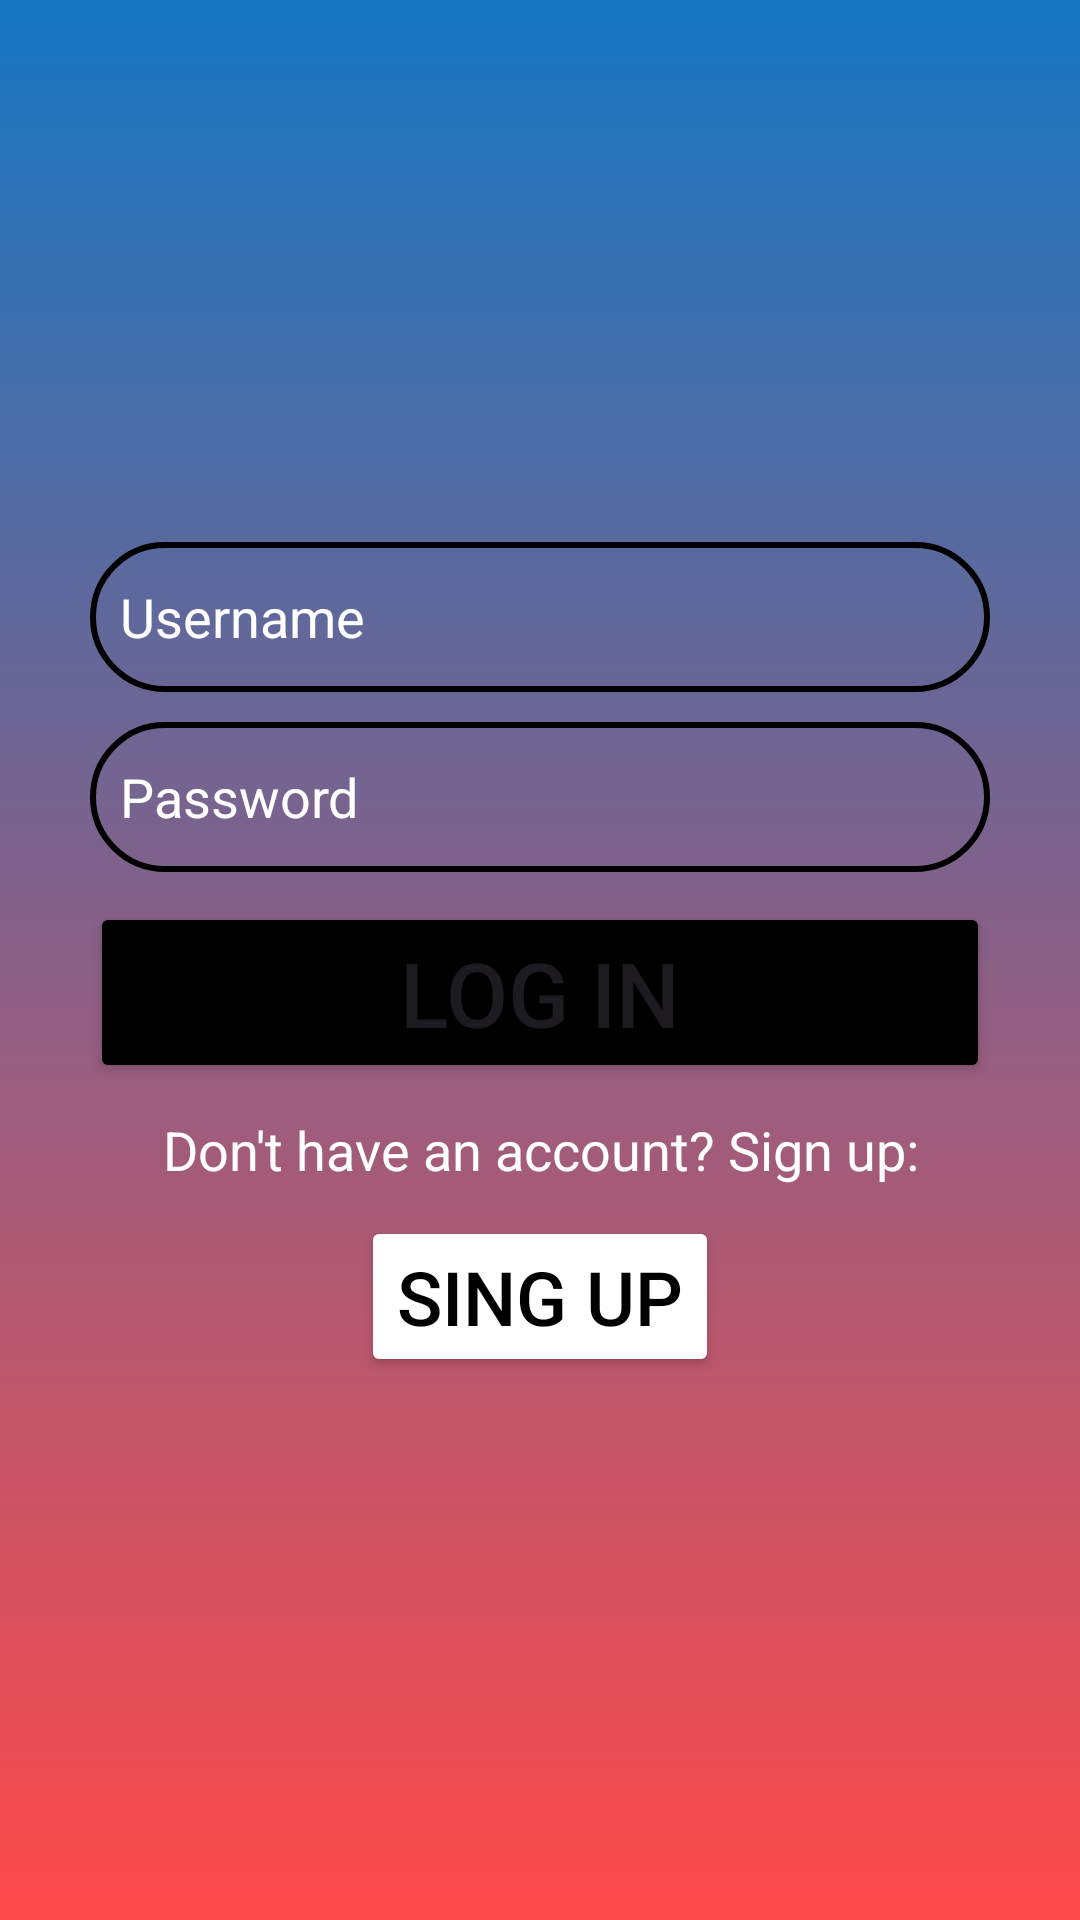

Write the Android layout XML for this screen, with the resource values it uses.
<!-- AndroidManifest.xml: application theme Theme.FitMax -->
<!-- res/layout/activity_login.xml -->
<?xml version="1.0" encoding="utf-8"?>
<androidx.constraintlayout.widget.ConstraintLayout xmlns:android="http://schemas.android.com/apk/res/android"
    xmlns:app="http://schemas.android.com/apk/res-auto"
    xmlns:tools="http://schemas.android.com/tools"
    android:layout_width="match_parent"
    android:layout_height="match_parent"
    android:background="@drawable/gradient_background"
    tools:context=".Login">

    <LinearLayout
        android:layout_width="match_parent"
        android:layout_height="match_parent"
        android:gravity="center"
        android:orientation="vertical"
        tools:layout_editor_absoluteX="0dp"
        tools:layout_editor_absoluteY="0dp">

        <ImageView
            android:id="@+id/profile_add_icon"
            android:layout_width="match_parent"
            android:layout_height="wrap_content"
            app:srcCompat="@drawable/login_account_circle_24" />

        <EditText
            android:id="@+id/username"
            android:layout_width="300dp"
            android:layout_height="50dp"
            android:layout_marginBottom="10dp"
            android:background="@drawable/borders_rounded"
            android:hint="Username"
            android:minHeight="48dp"
            android:padding="10dp"
            android:textColor="#FFFFFF"
            android:textColorHint="#FFFFFF" />

        <EditText
            android:id="@+id/password"
            android:layout_width="300dp"
            android:layout_height="50dp"
            android:layout_marginBottom="10dp"
            android:background="@drawable/borders_rounded"
            android:ems="10"
            android:hint="Password"
            android:inputType="textPassword"
            android:minHeight="48dp"
            android:padding="10dp"
            android:textColor="#FFFFFF"
            android:textColorHint="#FFFFFF" />

        <Button
            android:id="@+id/log_in"
            android:layout_width="300dp"
            android:layout_height="wrap_content"
            android:layout_marginBottom="10dp"
            android:backgroundTint="@color/black"
            android:text="Log in"
            android:textSize="30sp" />

        <TextView
            android:id="@+id/textView2"
            android:layout_width="300dp"
            android:layout_height="wrap_content"
            android:layout_marginBottom="10dp"
            android:text="Don't have an account? Sign up:"
            android:textAlignment="center"
            android:textColor="@color/white"
            android:textSize="18dp" />

        <Button
            android:id="@+id/sing_up_link"
            android:layout_width="wrap_content"
            android:layout_height="wrap_content"
            android:backgroundTint="@color/white"
            android:text="Sing up"
            android:textColor="@color/black"
            android:textSize="25sp" />
    </LinearLayout>

</androidx.constraintlayout.widget.ConstraintLayout>
<!-- resources referenced by this layout -->
<resources>
  <color name="black">#FF000000</color>
  <color name="white">#FFFFFFFF</color>
  <!-- drawable borders_rounded (drawable) -->
  <?xml version="1.0" encoding="utf-8"?>
  <shape xmlns:android="http://schemas.android.com/apk/res/android">
      <corners android:radius="32dp" />
      <stroke android:width="2dp"
          android:color="@color/black"/>
  </shape>
  <!-- drawable gradient_background (drawable) -->
  <?xml version="1.0" encoding="utf-8"?>
  <shape xmlns:android="http://schemas.android.com/apk/res/android">
      <gradient
          android:angle="100"
          android:endColor="#FF4A4A"
          android:startColor="#1576C1"
          android:type="linear" />
  </shape>
  <style name="Theme.FitMax" parent="Base.Theme.FitMax" />
  <style name="Base.Theme.FitMax" parent="Theme.Material3.DayNight.NoActionBar">
          
          
      </style>
</resources>
